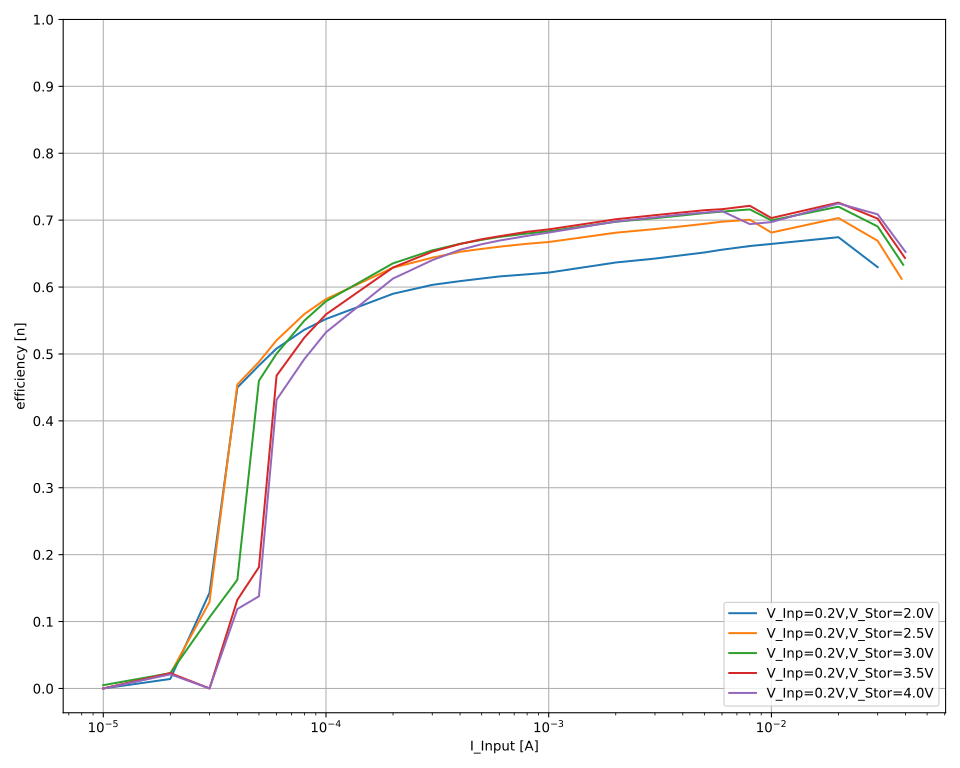

The table this chart was drawn from, first rows:
V_out_nom; V_inp_nom; I_inp_nom; V_inp; I_inp; V_out; I_out; eta
2,0; 0,2; 0,05; 0,246659; 0,0378343; 2,00072; -0,00269323; 0,5774004092320835
2,0; 0,2; 0,05; 0,246666; 0,0378214; 2,00073; -0,00269335; 0,5776095775502528
2,0; 0,2; 0,05; 0,246664; 0,0378251; 2,00071; -0,00269299; 0,5774747889426318
2,0; 0,2; 0,05; 0,246658; 0,0378248; 2,00074; -0,00269303; 0,5775106535440916
2,0; 0,2; 0,05; 0,246665; 0,0378215; 2,00073; -0,00269319; 0,577576078745012
2,0; 0,2; 0,05; 0,246657; 0,0378227; 2,00074; -0,00269298; 0,5775343367346745
2,0; 0,2; 0,05; 0,246645; 0,0378307; 2,00073; -0,00269255; 0,5773452111136135
2,0; 0,2; 0,04; 0,240044; 0,0379151; 2,0007; -0,00259398; 0,5702240555772476
2,0; 0,2; 0,04; 0,240058; 0,0379124; 2,00071; -0,00259381; 0,5701968867944974
2,0; 0,2; 0,04; 0,240032; 0,037911; 2,0007; -0,00259362; 0,5702350848221689
2,0; 0,2; 0,04; 0,240013; 0,0379164; 2,00071; -0,00259343; 0,5701600863860259
2,0; 0,2; 0,04; 0,240004; 0,0379265; 2,00071; -0,00259447; 0,5702582145847119
2,0; 0,2; 0,04; 0,240021; 0,0379076; 2,00071; -0,0025939; 0,5703767862605037
2,0; 0,2; 0,04; 0,240043; 0,037914; 2,00072; -0,00259418; 0,5702926425994997
2,0; 0,2; 0,03; 0,215265; 0,0299988; 2,00073; -0,00203252; 0,6297178527328768
2,0; 0,2; 0,03; 0,215239; 0,0299988; 2,00075; -0,00203286; 0,6299055687388827
2,0; 0,2; 0,03; 0,215217; 0,029999; 2,00074; -0,00203301; 0,6300090940875492
2,0; 0,2; 0,03; 0,215223; 0,0299988; 2,00073; -0,00203275; 0,6299120127129744
2,0; 0,2; 0,03; 0,215254; 0,0299989; 2,00071; -0,00203246; 0,6297230484366647
2,0; 0,2; 0,03; 0,215265; 0,0299989; 2,00071; -0,0020327; 0,629765225815076
2,0; 0,2; 0,03; 0,21528; 0,029999; 2,00072; -0,00203239; 0,6296263574201388
2,0; 0,2; 0,02; 0,198344; 0,0199969; 2,00073; -0,00134195; 0,6769289326513217
2,0; 0,2; 0,02; 0,198689; 0,0199969; 2,00071; -0,00133993; 0,674729587565435
2,0; 0,2; 0,02; 0,198633; 0,019997; 2,00072; -0,0013362; 0,673041017471737
2,0; 0,2; 0,02; 0,19852; 0,0199971; 2,00073; -0,00134131; 0,6759994798026693
2,0; 0,2; 0,02; 0,198957; 0,019997; 2,00074; -0,0013394; 0,6735609164235856
2,0; 0,2; 0,02; 0,19916; 0,0199972; 2,00072; -0,00134238; 0,6743579453603921
2,0; 0,2; 0,02; 0,198858; 0,0199971; 2,00072; -0,00134558; 0,6769954522545657
2,0; 0,2; 0,02; 0,199318; 0,0199971; 2,00072; -0,00133951; 0,6723861119667286
2,0; 0,2; 0,01; 0,195476; 0,00999934; 2,00072; -0,000649272; 0,6645814403079011
2,0; 0,2; 0,01; 0,195471; 0,00999935; 2,00072; -0,000648896; 0,6642128998438819
2,0; 0,2; 0,01; 0,195409; 0,00999936; 2,00073; -0,000649112; 0,6646474695343201
2,0; 0,2; 0,01; 0,195481; 0,00999937; 2,00072; -0,000649244; 0,6645337884651638
2,0; 0,2; 0,01; 0,19546; 0,00999935; 2,00073; -0,000649135; 0,6644982566197714
2,0; 0,2; 0,01; 0,19544; 0,00999944; 2,00075; -0,000649018; 0,6644471371506097
2,0; 0,2; 0,01; 0,195404; 0,00999933; 2,00074; -0,000648312; 0,6638506185412774
2,0; 0,2; 0,01; 0,195337; 0,00999934; 2,00073; -0,000648419; 0,6641839354911196
2,0; 0,2; 0,008; 0,193562; 0,00799952; 2,00075; -0,000511836; 0,661362589273361
2,0; 0,2; 0,008; 0,193602; 0,00799945; 2,00075; -0,000511921; 0,6613415416194226
2,0; 0,2; 0,008; 0,193554; 0,00799942; 2,00075; -0,000511921; 0,6615080303911844
2,0; 0,2; 0,008; 0,193569; 0,00799941; 2,00074; -0,000511979; 0,6615292317439756
2,0; 0,2; 0,008; 0,193609; 0,00799946; 2,00075; -0,000511886; 0,6612715897058338
2,0; 0,2; 0,008; 0,193586; 0,00799944; 2,00076; -0,000511849; 0,6613073106711903
2,0; 0,2; 0,008; 0,193562; 0,00799943; 2,00076; -0,000511795; 0,6613203572368691
2,0; 0,2; 0,008; 0,193528; 0,00799945; 2,00075; -0,000511774; 0,6614044418981733
2,0; 0,2; 0,006; 0,190182; 0,00599939; 2,00074; -0,000373943; 0,6557217023373438
2,0; 0,2; 0,006; 0,190142; 0,00599943; 2,00076; -0,000374; 0,6559618020187604
2,0; 0,2; 0,006; 0,190163; 0,00599947; 2,00076; -0,000373994; 0,6558744679213052
2,0; 0,2; 0,006; 0,190148; 0,00599947; 2,00074; -0,000373852; 0,6556706074049057
2,0; 0,2; 0,006; 0,190152; 0,00599953; 2,00073; -0,000374016; 0,6559345974970235
2,0; 0,2; 0,006; 0,19015; 0,00599949; 2,00073; -0,000373942; 0,6558160894109867
2,0; 0,2; 0,006; 0,19017; 0,00599946; 2,00074; -0,000373964; 0,6557922541647002
2,0; 0,2; 0,006; 0,190122; 0,00599946; 2,00074; -0,000373983; 0,655991148953987
2,0; 0,2; 0,005; 0,18804; 0,00499953; 2,00073; -0,000306215; 0,6516816972946062
2,0; 0,2; 0,005; 0,18798; 0,00499948; 2,00073; -0,00030623; 0,6519281557787595
2,0; 0,2; 0,005; 0,187923; 0,00499951; 2,00073; -0,000306244; 0,6521517959353078
2,0; 0,2; 0,005; 0,187946; 0,00499945; 2,00073; -0,000306231; 0,6520521335433157
2,0; 0,2; 0,005; 0,187943; 0,00499949; 2,00074; -0,000306032; 0,651636851256195
2,0; 0,2; 0,005; 0,187955; 0,00499953; 2,00073; -0,000305999; 0,651516515644434
2,0; 0,2; 0,005; 0,187896; 0,00499955; 2,00073; -0,000305965; 0,6516460735840985
... 911 more rows
